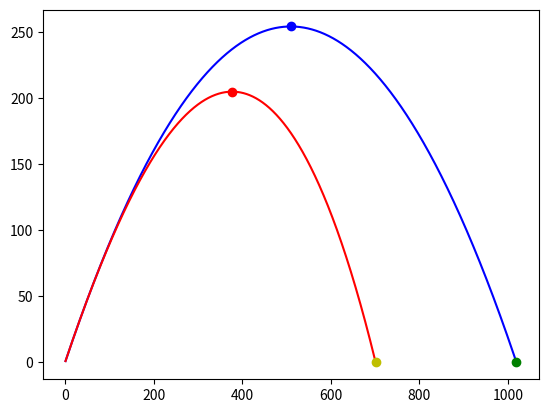

This chart was generated by the following Python code:
import numpy as np
import time as time

import matplotlib.pyplot as plt

g=9.81
v0=100
alfa=np.deg2rad(45)

dt=1e-2

#BEZ OTPORA
X=[]
Y=[]

x=0
y=0
vx=v0*np.cos(alfa)
vy=v0*np.sin(alfa)
while y>=0:
    vy-=g*dt #posto je vx const nije neophodno pisati (ax=0)
    x+=vx*dt
    y+=vy*dt
    X.append(x)
    Y.append(y)

#SA OTPOROM
CS=0.001
ro=1.23
m=1
Xo=[]
Yo=[]
x0=0
y0=0
vx0=v0*np.cos(alfa)
vy0=v0*np.sin(alfa)

while y0 >= 0:
    v0 = np.sqrt(vx0**2+vy0**2)#rast
    ax0=-(CS*ro*v0*vx0)/(2*m)
    ay0=-g-CS*ro*v0*vy0/(2*m)

    vx0+=ax0*dt
    vy0+=ay0*dt

    x0+=vx0*dt
    y0+=vy0*dt

    Xo.append(x0)
    Yo.append(y0)

X=np.array(X)
Y=np.array(Y)
Xo=np.array(Xo)
Yo=np.array(Yo)

#BEZ OTPORA
H=np.amax(Y)
D= X[-1]
Ho=np.amax(Yo)
Do=Xo[-1]
#plotovanje
plt.figure()
plt.plot(X,Y,'b')
plt.plot(Xo,Yo,'r')
plt.plot(X[np.argwhere(Y==H)],H,'ob')
plt.plot(D,Y[-1],'og')
plt.plot(Xo[np.argwhere(Yo==Ho)],Ho,'or')
plt.plot(Do,Yo[-1],'oy')
plt.show()

